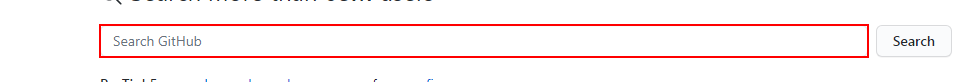
Task: company names with repositiories from github
Workflow: Main

Step 1: type "[row("Names").ToString]" into the text box in window 'Code Search*' (chrome.exe)

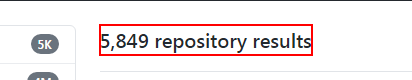
Step 2: get-text from the heading '* repository results' in window 'Search · * · GitHub' (chrome.exe)
